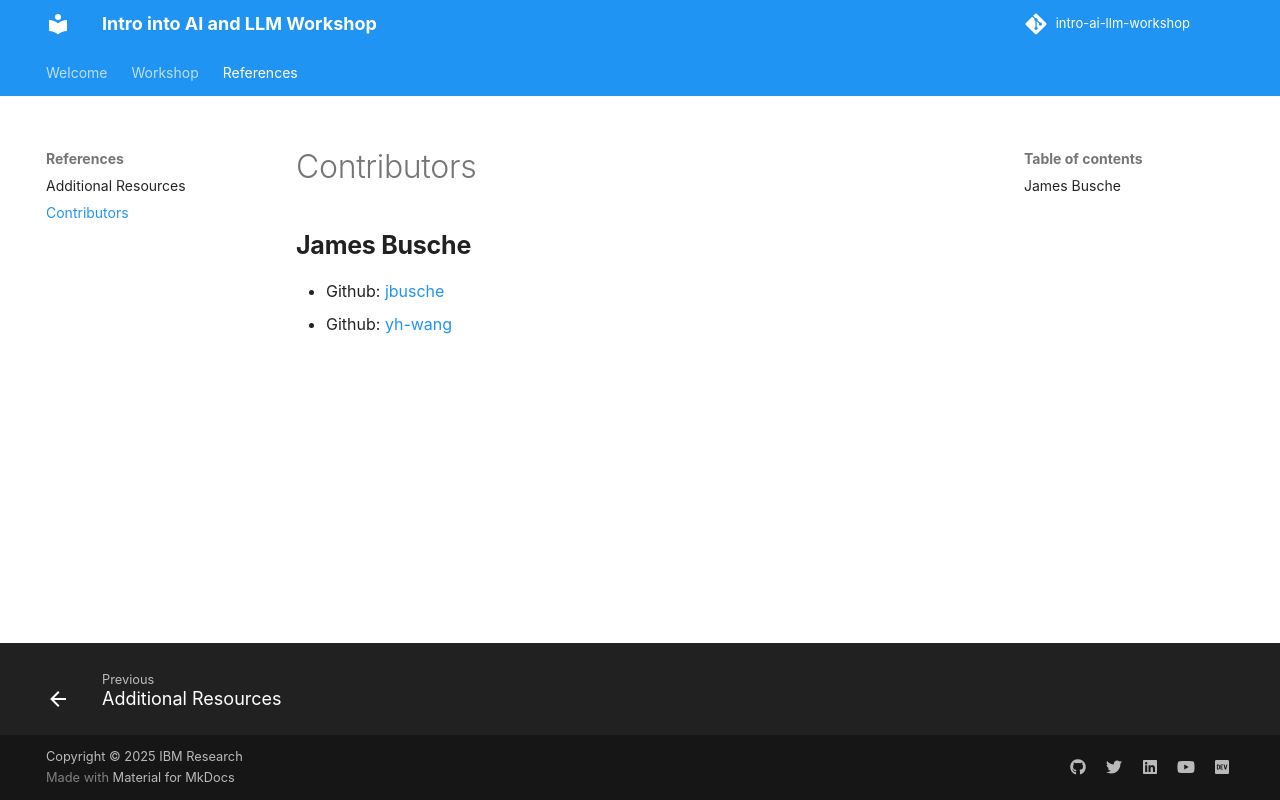

repository: IBM/intro-ai-llm-workshop · page: resources/CONTRIBUTORS/index.html · generator: mkdocs

# Contributors

## **James Busche**
* Github: [jbusche](https://github.com/jbusche)
* Github: [yh-wang](https://github.com/yhwang)
